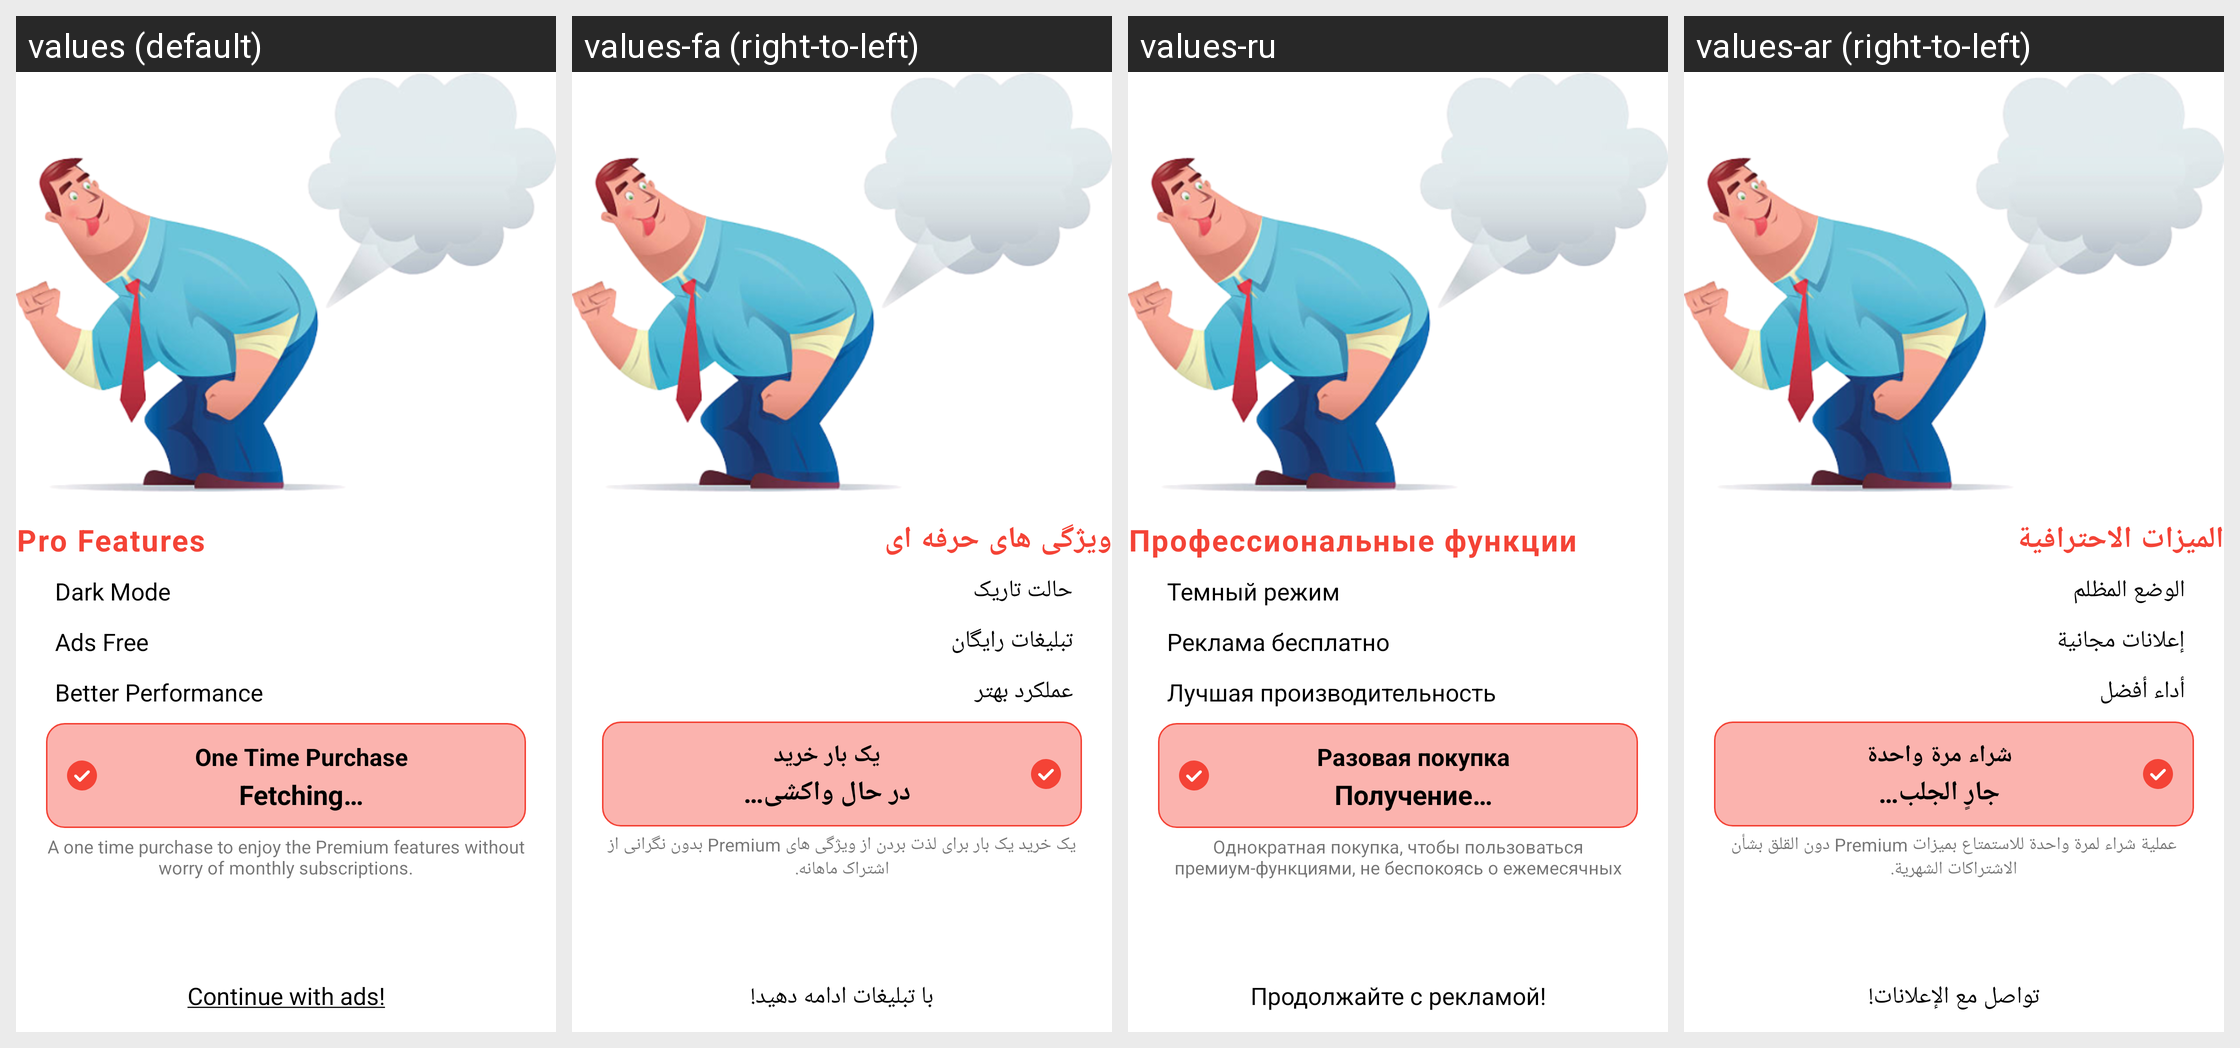

Translations of the strings shown on this Android screen, per locale in the grid:
Android screen res/layout/activity_premium.xml rendered under 4 locales, left to right: values (default), values-fa (right-to-left), values-ru, values-ar (right-to-left). Device: Nexus 5 (rendered at 1080×1920; each locale shown at half size, 540×960, under a caption strip naming it); theme Theme.HairClipper.
Other locales in the repository, not shown: values-de, values-en, values-es, values-fr, values-id, values-it, values-ms, values-pt, values-tr, values-zh.
Strings drawn on this screen, with the default value and each locale's value (text and hints the layout hard-codes, and strings that could not be matched under every locale, appear in the picture but are not listed):

pro_features
  values: Pro Features
  values-fa: ویژگی های حرفه ای
  values-ru: Профессиональные функции
  values-ar: الميزات الاحترافية

dark_mode
  values: Dark Mode
  values-fa: حالت تاریک
  values-ru: Темный режим
  values-ar: الوضع المظلم

ads_free
  values: Ads Free
  values-fa: تبلیغات رایگان
  values-ru: Реклама бесплатно
  values-ar: إعلانات مجانية

better_performance
  values: Better Performance
  values-fa: عملکرد بهتر
  values-ru: Лучшая производительность
  values-ar: أداء أفضل

one_time_purchase
  values: One Time Purchase
  values-fa: یک بار خرید
  values-ru: Разовая покупка
  values-ar: شراء مرة واحدة

fetching
  values: Fetching…
  values-fa: در حال واکشی…
  values-ru: Получение…
  values-ar: جارٍ الجلب…

a_one_time_purchase_to_enjoy_the_premium_features_without_worry_of_monthly_subscriptions
  values: A one time purchase to enjoy the Premium features without worry of monthly subscriptions.
  values-fa: یک خرید یک بار برای لذت بردن از ویژگی های Premium بدون نگرانی از اشتراک ماهانه.
  values-ru: Однократная покупка, чтобы пользоваться премиум-функциями, не беспокоясь о ежемесячных подписках.
  values-ar: عملية شراء لمرة واحدة للاستمتاع بميزات Premium دون القلق بشأن الاشتراكات الشهرية.

continue_with_ads
  values: Continue with ads!
  values-fa: با تبلیغات ادامه دهید!
  values-ru: Продолжайте с рекламой!
  values-ar: تواصل مع الإعلانات!
